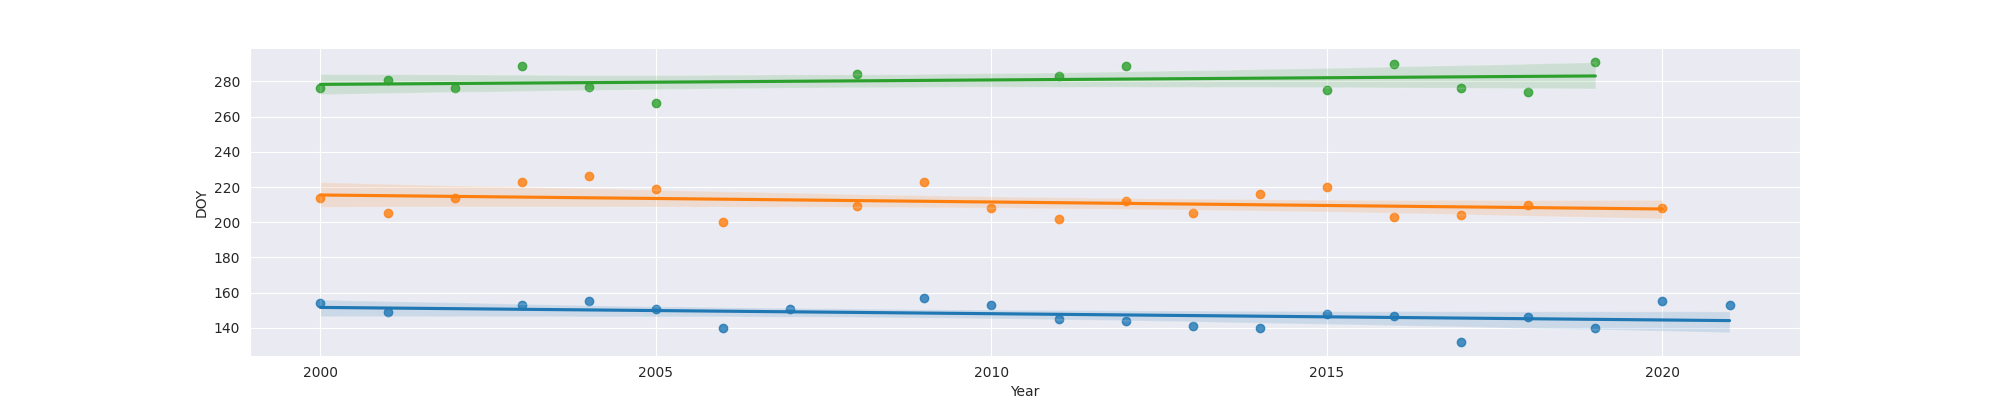

The file beside this chart, header and first rows:
Year, MO, OW, FO
2000, 154.0, 214.0, 276.0
2001, 149.0, 205.0, 281.0
2002, , 214.0, 276.0
2003, 153.0, 223.0, 289.0
2004, 155.0, 226.0, 277.0
2005, 151.0, 219.0, 268.0
2006, 140.0, 200.0, 
2007, 151.0, , 
2008, , 209.0, 284.0
2009, 157.0, 223.0, 
2010, 153.0, 208.0, 
2011, 145.0, 202.0, 283.0
2012, 144.0, 212.0, 289.0
2013, 141.0, 205.0, 
2014, 140.0, 216.0, 
2015, 148.0, 220.0, 275.0
2016, 147.0, 203.0, 290.0
2017, 132.0, 204.0, 276.0
2018, 146.0, 210.0, 274.0
2019, 140.0, , 291.0
2020, 155.0, 208.0, 
2021, 153.0, , 
